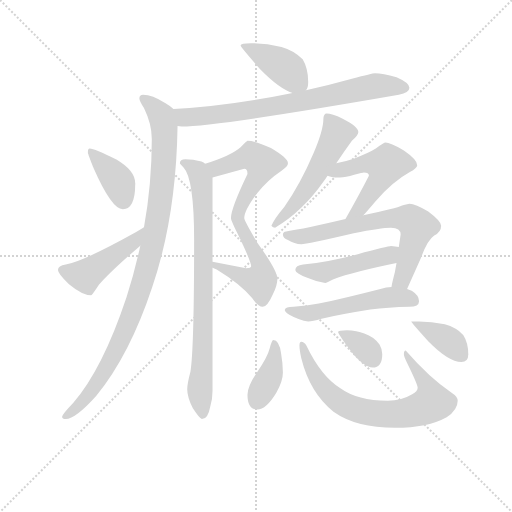
t = 0.00 s
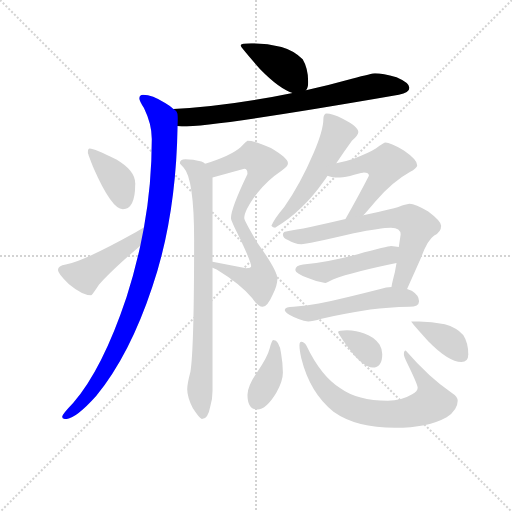
t = 2.30 s
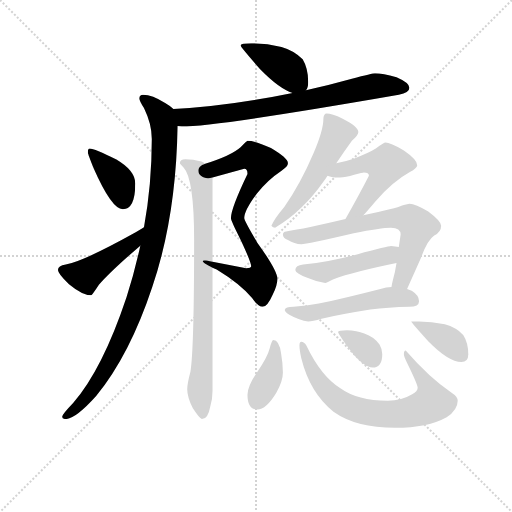
t = 4.61 s
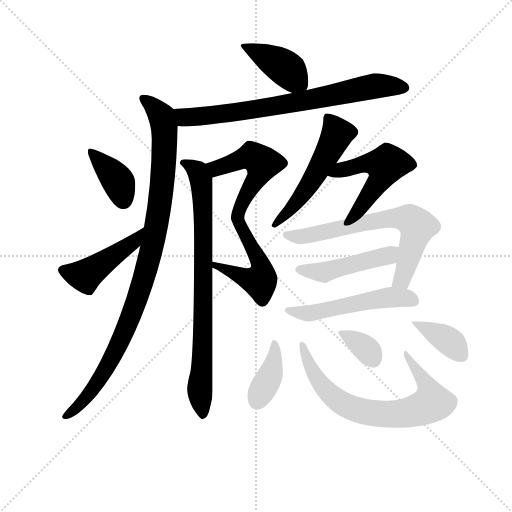
t = 6.91 s
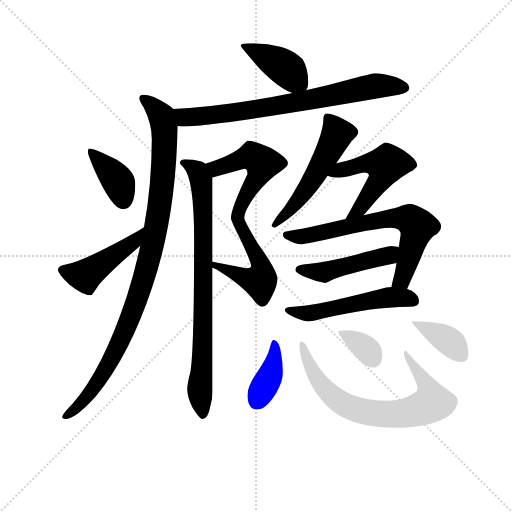
t = 9.22 s
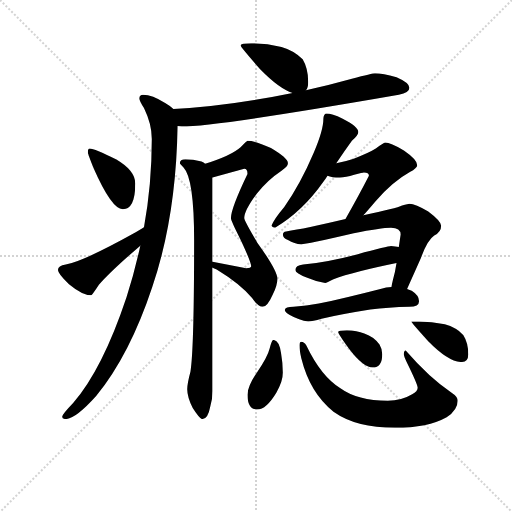
t = 11.52 s

The animated SVG that drew these frames (rendered in a browser with its animation timeline set to each time). Animation: 16 CSS @keyframes rules; one cycle of 11.52 s.

<svg version="1.1" viewBox="0 0 1024 1024" xmlns="http://www.w3.org/2000/svg">
  <g stroke="lightgray" stroke-dasharray="1,1" stroke-width="1" transform="scale(4, 4)">
    <line x1="0" y1="0" x2="256" y2="256"></line>
    <line x1="256" y1="0" x2="0" y2="256"></line>
    <line x1="128" y1="0" x2="128" y2="256"></line>
    <line x1="0" y1="128" x2="256" y2="128"></line>
  </g>
<g transform="scale(0.92, -0.92) translate(60, -900)">
   <style type="text/css">
    @keyframes keyframes0 {
      from {
       stroke: blue;
       stroke-dashoffset: 413;
       stroke-width: 128;
       }
       57% {
       animation-timing-function: step-end;
       stroke: blue;
       stroke-dashoffset: 0;
       stroke-width: 128;
       }
       to {
       stroke: black;
       stroke-width: 1024;
       }
       }
       #make-me-a-hanzi-animation-0 {
         animation: keyframes0 0.586100s both;
         animation-delay: 0.000000s;
         animation-timing-function: linear;
       }
    @keyframes keyframes1 {
      from {
       stroke: blue;
       stroke-dashoffset: 761;
       stroke-width: 128;
       }
       71% {
       animation-timing-function: step-end;
       stroke: blue;
       stroke-dashoffset: 0;
       stroke-width: 128;
       }
       to {
       stroke: black;
       stroke-width: 1024;
       }
       }
       #make-me-a-hanzi-animation-1 {
         animation: keyframes1 0.869303s both;
         animation-delay: 0.586100s;
         animation-timing-function: linear;
       }
    @keyframes keyframes2 {
      from {
       stroke: blue;
       stroke-dashoffset: 1019;
       stroke-width: 128;
       }
       77% {
       animation-timing-function: step-end;
       stroke: blue;
       stroke-dashoffset: 0;
       stroke-width: 128;
       }
       to {
       stroke: black;
       stroke-width: 1024;
       }
       }
       #make-me-a-hanzi-animation-2 {
         animation: keyframes2 1.079264s both;
         animation-delay: 1.455404s;
         animation-timing-function: linear;
       }
    @keyframes keyframes3 {
      from {
       stroke: blue;
       stroke-dashoffset: 387;
       stroke-width: 128;
       }
       56% {
       animation-timing-function: step-end;
       stroke: blue;
       stroke-dashoffset: 0;
       stroke-width: 128;
       }
       to {
       stroke: black;
       stroke-width: 1024;
       }
       }
       #make-me-a-hanzi-animation-3 {
         animation: keyframes3 0.564941s both;
         animation-delay: 2.534668s;
         animation-timing-function: linear;
       }
    @keyframes keyframes4 {
      from {
       stroke: blue;
       stroke-dashoffset: 460;
       stroke-width: 128;
       }
       60% {
       animation-timing-function: step-end;
       stroke: blue;
       stroke-dashoffset: 0;
       stroke-width: 128;
       }
       to {
       stroke: black;
       stroke-width: 1024;
       }
       }
       #make-me-a-hanzi-animation-4 {
         animation: keyframes4 0.624349s both;
         animation-delay: 3.099609s;
         animation-timing-function: linear;
       }
    @keyframes keyframes5 {
      from {
       stroke: blue;
       stroke-dashoffset: 765;
       stroke-width: 128;
       }
       71% {
       animation-timing-function: step-end;
       stroke: blue;
       stroke-dashoffset: 0;
       stroke-width: 128;
       }
       to {
       stroke: black;
       stroke-width: 1024;
       }
       }
       #make-me-a-hanzi-animation-5 {
         animation: keyframes5 0.872559s both;
         animation-delay: 3.723958s;
         animation-timing-function: linear;
       }
    @keyframes keyframes6 {
      from {
       stroke: blue;
       stroke-dashoffset: 822;
       stroke-width: 128;
       }
       73% {
       animation-timing-function: step-end;
       stroke: blue;
       stroke-dashoffset: 0;
       stroke-width: 128;
       }
       to {
       stroke: black;
       stroke-width: 1024;
       }
       }
       #make-me-a-hanzi-animation-6 {
         animation: keyframes6 0.918945s both;
         animation-delay: 4.596517s;
         animation-timing-function: linear;
       }
    @keyframes keyframes7 {
      from {
       stroke: blue;
       stroke-dashoffset: 539;
       stroke-width: 128;
       }
       64% {
       animation-timing-function: step-end;
       stroke: blue;
       stroke-dashoffset: 0;
       stroke-width: 128;
       }
       to {
       stroke: black;
       stroke-width: 1024;
       }
       }
       #make-me-a-hanzi-animation-7 {
         animation: keyframes7 0.688639s both;
         animation-delay: 5.515462s;
         animation-timing-function: linear;
       }
    @keyframes keyframes8 {
      from {
       stroke: blue;
       stroke-dashoffset: 520;
       stroke-width: 128;
       }
       63% {
       animation-timing-function: step-end;
       stroke: blue;
       stroke-dashoffset: 0;
       stroke-width: 128;
       }
       to {
       stroke: black;
       stroke-width: 1024;
       }
       }
       #make-me-a-hanzi-animation-8 {
         animation: keyframes8 0.673177s both;
         animation-delay: 6.204102s;
         animation-timing-function: linear;
       }
    @keyframes keyframes9 {
      from {
       stroke: blue;
       stroke-dashoffset: 689;
       stroke-width: 128;
       }
       69% {
       animation-timing-function: step-end;
       stroke: blue;
       stroke-dashoffset: 0;
       stroke-width: 128;
       }
       to {
       stroke: black;
       stroke-width: 1024;
       }
       }
       #make-me-a-hanzi-animation-9 {
         animation: keyframes9 0.810710s both;
         animation-delay: 6.877279s;
         animation-timing-function: linear;
       }
    @keyframes keyframes10 {
      from {
       stroke: blue;
       stroke-dashoffset: 477;
       stroke-width: 128;
       }
       61% {
       animation-timing-function: step-end;
       stroke: blue;
       stroke-dashoffset: 0;
       stroke-width: 128;
       }
       to {
       stroke: black;
       stroke-width: 1024;
       }
       }
       #make-me-a-hanzi-animation-10 {
         animation: keyframes10 0.638184s both;
         animation-delay: 7.687988s;
         animation-timing-function: linear;
       }
    @keyframes keyframes11 {
      from {
       stroke: blue;
       stroke-dashoffset: 530;
       stroke-width: 128;
       }
       63% {
       animation-timing-function: step-end;
       stroke: blue;
       stroke-dashoffset: 0;
       stroke-width: 128;
       }
       to {
       stroke: black;
       stroke-width: 1024;
       }
       }
       #make-me-a-hanzi-animation-11 {
         animation: keyframes11 0.681315s both;
         animation-delay: 8.326172s;
         animation-timing-function: linear;
       }
    @keyframes keyframes12 {
      from {
       stroke: blue;
       stroke-dashoffset: 393;
       stroke-width: 128;
       }
       56% {
       animation-timing-function: step-end;
       stroke: blue;
       stroke-dashoffset: 0;
       stroke-width: 128;
       }
       to {
       stroke: black;
       stroke-width: 1024;
       }
       }
       #make-me-a-hanzi-animation-12 {
         animation: keyframes12 0.569824s both;
         animation-delay: 9.007487s;
         animation-timing-function: linear;
       }
    @keyframes keyframes13 {
      from {
       stroke: blue;
       stroke-dashoffset: 737;
       stroke-width: 128;
       }
       71% {
       animation-timing-function: step-end;
       stroke: blue;
       stroke-dashoffset: 0;
       stroke-width: 128;
       }
       to {
       stroke: black;
       stroke-width: 1024;
       }
       }
       #make-me-a-hanzi-animation-13 {
         animation: keyframes13 0.849772s both;
         animation-delay: 9.577311s;
         animation-timing-function: linear;
       }
    @keyframes keyframes14 {
      from {
       stroke: blue;
       stroke-dashoffset: 350;
       stroke-width: 128;
       }
       53% {
       animation-timing-function: step-end;
       stroke: blue;
       stroke-dashoffset: 0;
       stroke-width: 128;
       }
       to {
       stroke: black;
       stroke-width: 1024;
       }
       }
       #make-me-a-hanzi-animation-14 {
         animation: keyframes14 0.534831s both;
         animation-delay: 10.427083s;
         animation-timing-function: linear;
       }
    @keyframes keyframes15 {
      from {
       stroke: blue;
       stroke-dashoffset: 381;
       stroke-width: 128;
       }
       55% {
       animation-timing-function: step-end;
       stroke: blue;
       stroke-dashoffset: 0;
       stroke-width: 128;
       }
       to {
       stroke: black;
       stroke-width: 1024;
       }
       }
       #make-me-a-hanzi-animation-15 {
         animation: keyframes15 0.560059s both;
         animation-delay: 10.961914s;
         animation-timing-function: linear;
       }
</style>
<path d="M 486.0 806.0 Q 463.0 806.0 463.0 801.0 Q 463.0 798.0 505.0 750.0 Q 547.0 707.0 576.0 698.0 C 597.0 691.0 597.0 691.0 605.0 704.0 Q 610.0 709.0 610.0 722.0 Q 610.0 751.0 598.0 771.0 Q 580.0 790.0 552.0 798.0 Q 518.0 806.0 486.0 806.0 Z" fill="lightgray"></path> 
<path d="M 576.0 698.0 Q 440.0 670.0 317.0 663.0 C 287.0 661.0 296.0 628.0 326.0 626.0 Q 330.0 625.0 335.0 625.0 Q 410.0 625.0 807.0 694.0 Q 830.0 698.0 830.0 709.0 Q 830.0 720.0 802.0 732.0 Q 772.0 741.0 755.0 741.0 Q 750.0 741.0 705.0 729.0 Q 655.0 715.0 605.0 704.0 L 576.0 698.0 Z" fill="lightgray"></path> 
<path d="M 317.0 663.0 Q 311.0 669.0 299.0 676.0 Q 271.0 694.0 251.0 694.0 Q 243.0 694.0 243.0 686.0 Q 243.0 681.0 253.0 665.0 Q 270.0 630.0 270.0 598.0 Q 270.0 500.0 253.0 406.0 L 245.0 366.0 Q 233.0 310.0 215.0 254.0 Q 163.0 98.0 99.0 24.0 Q 75.0 -1.0 75.0 -6.0 Q 75.0 -11.0 83.0 -11.0 Q 104.0 -11.0 149.0 39.0 Q 222.0 128.0 271.0 276.0 Q 323.0 429.0 326.0 626.0 C 327.0 656.0 327.0 656.0 317.0 663.0 Z" fill="lightgray"></path> 
<path d="M 135.0 577.0 Q 131.0 577.0 131.0 569.0 Q 131.0 565.0 144.0 533.0 Q 183.0 445.0 207.0 445.0 Q 234.0 445.0 234.0 501.0 Q 234.0 529.0 193.0 553.0 Q 145.0 577.0 135.0 577.0 Z" fill="lightgray"></path> 
<path d="M 253.0 406.0 Q 247.0 402.0 235.0 395.0 Q 120.0 331.0 83.0 325.0 Q 66.0 322.0 66.0 313.0 Q 66.0 305.0 90.0 282.0 Q 119.0 258.0 138.0 258.0 Q 140.0 258.0 155.0 281.0 Q 180.0 310.0 245.0 366.0 C 268.0 386.0 278.0 422.0 253.0 406.0 Z" fill="lightgray"></path> 
<path d="M 402.0 318.0 Q 405.0 317.0 411.0 314.0 Q 462.0 283.0 488.0 252.0 Q 501.0 233.0 511.0 233.0 Q 521.0 233.0 533.0 260.0 Q 543.0 279.0 543.0 294.0 Q 543.0 312.0 499.0 373.0 Q 471.0 420.0 471.0 426.0 Q 471.0 443.0 499.0 480.0 Q 522.0 509.0 552.0 529.0 Q 566.0 538.0 566.0 545.0 Q 566.0 556.0 529.0 578.0 Q 495.0 594.0 478.0 594.0 Q 477.0 594.0 463.0 580.0 Q 443.0 562.0 386.0 544.0 C 358.0 535.0 373.0 506.0 402.0 514.0 L 471.0 533.0 Q 478.0 533.0 478.0 522.0 Q 442.0 447.0 442.0 426.0 Q 442.0 420.0 463.0 379.0 Q 486.0 330.0 486.0 321.0 Q 486.0 317.0 475.0 317.0 L 402.0 331.0 C 373.0 337.0 375.0 332.0 402.0 318.0 Z" fill="lightgray"></path> 
<path d="M 343.0 554.0 Q 331.0 554.0 331.0 545.0 Q 331.0 544.0 339.0 536.0 Q 362.0 512.0 362.0 378.0 Q 362.0 142.0 354.0 92.0 Q 347.0 66.0 347.0 54.0 Q 347.0 37.0 359.0 13.0 Q 373.0 -9.0 379.0 -11.0 Q 392.0 -11.0 397.0 16.0 Q 402.0 31.0 402.0 50.0 L 402.0 318.0 L 402.0 331.0 L 402.0 514.0 C 402.0 537.0 402.0 537.0 386.0 544.0 Q 383.0 547.0 378.0 549.0 Q 359.0 554.0 343.0 554.0 Z" fill="lightgray"></path> 
<path d="M 650.0 653.0 Q 647.0 653.0 645.0 650.0 Q 643.0 646.0 643.0 642.0 Q 643.0 617.0 622.0 568.0 Q 594.0 502.0 558.0 450.0 Q 536.0 424.0 530.0 409.0 Q 533.0 405.0 538.0 405.0 Q 598.0 441.0 643.0 505.0 Q 647.0 510.0 652.0 518.0 L 671.0 545.0 Q 689.0 572.0 705.0 594.0 Q 719.0 606.0 719.0 613.0 Q 719.0 625.0 685.0 642.0 Q 661.0 653.0 650.0 653.0 Z" fill="lightgray"></path> 
<path d="M 652.0 518.0 Q 661.0 514.0 679.0 514.0 Q 691.0 514.0 710.0 520.0 Q 729.0 525.0 731.0 525.0 Q 742.0 525.0 742.0 518.0 Q 720.0 475.0 691.0 424.0 C 676.0 398.0 710.0 410.0 730.0 432.0 Q 740.0 443.0 756.0 462.0 Q 793.0 505.0 831.0 526.0 Q 847.0 535.0 847.0 541.0 Q 847.0 553.0 818.0 573.0 Q 788.0 590.0 778.0 590.0 Q 775.0 590.0 757.0 577.0 Q 741.0 567.0 709.0 555.0 Q 691.0 549.0 671.0 545.0 C 642.0 539.0 623.0 526.0 652.0 518.0 Z" fill="lightgray"></path> 
<path d="M 691.0 424.0 Q 603.0 403.0 562.0 397.0 Q 555.0 396.0 555.0 390.0 Q 555.0 382.0 566.0 378.0 Q 580.0 369.0 595.0 369.0 Q 606.0 369.0 709.0 393.0 Q 768.0 405.0 790.0 405.0 Q 811.0 405.0 811.0 390.0 Q 809.0 377.0 807.0 363.0 L 802.0 328.0 Q 799.0 307.0 794.0 291.0 Q 792.0 283.0 791.0 276.0 C 785.0 247.0 813.0 245.0 825.0 272.0 Q 836.0 296.0 855.0 339.0 Q 869.0 378.0 884.0 388.0 Q 899.0 395.0 899.0 409.0 Q 899.0 419.0 871.0 440.0 Q 843.0 457.0 830.0 457.0 Q 828.0 457.0 814.0 453.0 Q 802.0 447.0 730.0 432.0 L 691.0 424.0 Z" fill="lightgray"></path> 
<path d="M 807.0 363.0 Q 800.0 364.0 790.0 365.0 Q 784.0 365.0 716.0 347.0 Q 651.0 330.0 599.0 325.0 Q 582.0 323.0 582.0 313.0 Q 582.0 306.0 608.0 296.0 Q 628.0 287.0 647.0 285.0 Q 650.0 285.0 665.0 293.0 Q 709.0 309.0 802.0 328.0 C 831.0 334.0 837.0 359.0 807.0 363.0 Z" fill="lightgray"></path> 
<path d="M 791.0 276.0 Q 780.0 276.0 767.0 272.0 Q 689.0 252.0 633.0 240.0 Q 606.0 235.0 578.0 233.0 Q 560.0 233.0 559.0 226.0 Q 560.0 221.0 570.0 215.0 Q 591.0 203.0 610.0 201.0 Q 619.0 201.0 639.0 207.0 Q 682.0 217.0 745.0 227.0 Q 784.0 232.0 830.0 233.0 Q 851.0 233.0 851.0 245.0 Q 851.0 258.0 835.0 268.0 Q 831.0 270.0 825.0 272.0 L 791.0 276.0 Z" fill="lightgray"></path> 
<path d="M 534.0 161.0 Q 531.0 161.0 526.0 142.0 Q 522.0 125.0 499.0 91.0 Q 478.0 60.0 478.0 42.0 Q 478.0 10.0 499.0 10.0 Q 519.0 10.0 541.0 47.0 Q 555.0 71.0 555.0 90.0 Q 555.0 109.0 551.0 132.0 Q 547.0 161.0 534.0 161.0 Z" fill="lightgray"></path> 
<path d="M 595.0 157.0 Q 591.0 157.0 591.0 149.0 Q 591.0 139.0 595.0 121.0 Q 614.0 45.0 665.0 5.0 Q 714.0 -30.0 799.0 -30.0 Q 870.0 -30.0 911.0 -7.0 Q 935.0 9.0 935.0 29.0 Q 935.0 38.0 921.0 47.0 Q 874.0 78.0 822.0 138.0 Q 818.0 138.0 818.0 130.0 Q 818.0 126.0 824.0 113.0 Q 848.0 64.0 848.0 57.0 Q 848.0 49.0 836.0 43.0 Q 813.0 29.0 783.0 29.0 Q 717.0 29.0 680.0 56.0 Q 638.0 82.0 606.0 149.0 Q 601.0 157.0 595.0 157.0 Z" fill="lightgray"></path> 
<path d="M 694.0 182.0 Q 675.0 182.0 675.0 178.0 Q 675.0 174.0 700.0 140.0 Q 730.0 101.0 750.0 101.0 Q 771.0 101.0 771.0 130.0 Q 771.0 141.0 765.0 151.0 Q 753.0 168.0 732.0 175.0 Q 716.0 181.0 694.0 182.0 Z" fill="lightgray"></path> 
<path d="M 851.0 201.0 L 834.0 201.0 Q 834.0 199.0 871.0 158.0 Q 915.0 113.0 943.0 113.0 Q 958.0 113.0 958.0 130.0 Q 958.0 155.0 947.0 172.0 Q 932.0 188.0 907.0 195.0 Q 878.0 201.0 851.0 201.0 Z" fill="lightgray"></path> 
      <clipPath id="make-me-a-hanzi-clip-0">
      <path d="M 486.0 806.0 Q 463.0 806.0 463.0 801.0 Q 463.0 798.0 505.0 750.0 Q 547.0 707.0 576.0 698.0 C 597.0 691.0 597.0 691.0 605.0 704.0 Q 610.0 709.0 610.0 722.0 Q 610.0 751.0 598.0 771.0 Q 580.0 790.0 552.0 798.0 Q 518.0 806.0 486.0 806.0 Z" fill="lightgray"></path>
      </clipPath>
      <path clip-path="url(#make-me-a-hanzi-clip-0)" d="M 467.0 801.0 L 562.0 751.0 L 595.0 714.0 " fill="none" id="make-me-a-hanzi-animation-0" stroke-dasharray="285 570" stroke-linecap="round"></path>

      <clipPath id="make-me-a-hanzi-clip-1">
      <path d="M 576.0 698.0 Q 440.0 670.0 317.0 663.0 C 287.0 661.0 296.0 628.0 326.0 626.0 Q 330.0 625.0 335.0 625.0 Q 410.0 625.0 807.0 694.0 Q 830.0 698.0 830.0 709.0 Q 830.0 720.0 802.0 732.0 Q 772.0 741.0 755.0 741.0 Q 750.0 741.0 705.0 729.0 Q 655.0 715.0 605.0 704.0 L 576.0 698.0 Z" fill="lightgray"></path>
      </clipPath>
      <path clip-path="url(#make-me-a-hanzi-clip-1)" d="M 325.0 658.0 L 349.0 645.0 L 412.0 651.0 L 625.0 684.0 L 751.0 713.0 L 820.0 709.0 " fill="none" id="make-me-a-hanzi-animation-1" stroke-dasharray="633 1266" stroke-linecap="round"></path>

      <clipPath id="make-me-a-hanzi-clip-2">
      <path d="M 317.0 663.0 Q 311.0 669.0 299.0 676.0 Q 271.0 694.0 251.0 694.0 Q 243.0 694.0 243.0 686.0 Q 243.0 681.0 253.0 665.0 Q 270.0 630.0 270.0 598.0 Q 270.0 500.0 253.0 406.0 L 245.0 366.0 Q 233.0 310.0 215.0 254.0 Q 163.0 98.0 99.0 24.0 Q 75.0 -1.0 75.0 -6.0 Q 75.0 -11.0 83.0 -11.0 Q 104.0 -11.0 149.0 39.0 Q 222.0 128.0 271.0 276.0 Q 323.0 429.0 326.0 626.0 C 327.0 656.0 327.0 656.0 317.0 663.0 Z" fill="lightgray"></path>
      </clipPath>
      <path clip-path="url(#make-me-a-hanzi-clip-2)" d="M 252.0 685.0 L 291.0 647.0 L 298.0 618.0 L 292.0 489.0 L 266.0 344.0 L 230.0 226.0 L 184.0 124.0 L 120.0 26.0 L 81.0 -5.0 " fill="none" id="make-me-a-hanzi-animation-2" stroke-dasharray="891 1782" stroke-linecap="round"></path>

      <clipPath id="make-me-a-hanzi-clip-3">
      <path d="M 135.0 577.0 Q 131.0 577.0 131.0 569.0 Q 131.0 565.0 144.0 533.0 Q 183.0 445.0 207.0 445.0 Q 234.0 445.0 234.0 501.0 Q 234.0 529.0 193.0 553.0 Q 145.0 577.0 135.0 577.0 Z" fill="lightgray"></path>
      </clipPath>
      <path clip-path="url(#make-me-a-hanzi-clip-3)" d="M 138.0 571.0 L 196.0 507.0 L 208.0 464.0 " fill="none" id="make-me-a-hanzi-animation-3" stroke-dasharray="259 518" stroke-linecap="round"></path>

      <clipPath id="make-me-a-hanzi-clip-4">
      <path d="M 253.0 406.0 Q 247.0 402.0 235.0 395.0 Q 120.0 331.0 83.0 325.0 Q 66.0 322.0 66.0 313.0 Q 66.0 305.0 90.0 282.0 Q 119.0 258.0 138.0 258.0 Q 140.0 258.0 155.0 281.0 Q 180.0 310.0 245.0 366.0 C 268.0 386.0 278.0 422.0 253.0 406.0 Z" fill="lightgray"></path>
      </clipPath>
      <path clip-path="url(#make-me-a-hanzi-clip-4)" d="M 75.0 313.0 L 125.0 300.0 L 227.0 371.0 L 243.0 394.0 " fill="none" id="make-me-a-hanzi-animation-4" stroke-dasharray="332 664" stroke-linecap="round"></path>

      <clipPath id="make-me-a-hanzi-clip-5">
      <path d="M 402.0 318.0 Q 405.0 317.0 411.0 314.0 Q 462.0 283.0 488.0 252.0 Q 501.0 233.0 511.0 233.0 Q 521.0 233.0 533.0 260.0 Q 543.0 279.0 543.0 294.0 Q 543.0 312.0 499.0 373.0 Q 471.0 420.0 471.0 426.0 Q 471.0 443.0 499.0 480.0 Q 522.0 509.0 552.0 529.0 Q 566.0 538.0 566.0 545.0 Q 566.0 556.0 529.0 578.0 Q 495.0 594.0 478.0 594.0 Q 477.0 594.0 463.0 580.0 Q 443.0 562.0 386.0 544.0 C 358.0 535.0 373.0 506.0 402.0 514.0 L 471.0 533.0 Q 478.0 533.0 478.0 522.0 Q 442.0 447.0 442.0 426.0 Q 442.0 420.0 463.0 379.0 Q 486.0 330.0 486.0 321.0 Q 486.0 317.0 475.0 317.0 L 402.0 331.0 C 373.0 337.0 375.0 332.0 402.0 318.0 Z" fill="lightgray"></path>
      </clipPath>
      <path clip-path="url(#make-me-a-hanzi-clip-5)" d="M 396.0 543.0 L 411.0 534.0 L 488.0 560.0 L 509.0 545.0 L 506.0 526.0 L 464.0 456.0 L 457.0 427.0 L 503.0 336.0 L 508.0 294.0 L 505.0 289.0 L 482.0 293.0 L 408.0 325.0 " fill="none" id="make-me-a-hanzi-animation-5" stroke-dasharray="637 1274" stroke-linecap="round"></path>

      <clipPath id="make-me-a-hanzi-clip-6">
      <path d="M 343.0 554.0 Q 331.0 554.0 331.0 545.0 Q 331.0 544.0 339.0 536.0 Q 362.0 512.0 362.0 378.0 Q 362.0 142.0 354.0 92.0 Q 347.0 66.0 347.0 54.0 Q 347.0 37.0 359.0 13.0 Q 373.0 -9.0 379.0 -11.0 Q 392.0 -11.0 397.0 16.0 Q 402.0 31.0 402.0 50.0 L 402.0 318.0 L 402.0 331.0 L 402.0 514.0 C 402.0 537.0 402.0 537.0 386.0 544.0 Q 383.0 547.0 378.0 549.0 Q 359.0 554.0 343.0 554.0 Z" fill="lightgray"></path>
      </clipPath>
      <path clip-path="url(#make-me-a-hanzi-clip-6)" d="M 340.0 545.0 L 369.0 528.0 L 378.0 506.0 L 382.0 200.0 L 374.0 51.0 L 380.0 -2.0 " fill="none" id="make-me-a-hanzi-animation-6" stroke-dasharray="694 1388" stroke-linecap="round"></path>

      <clipPath id="make-me-a-hanzi-clip-7">
      <path d="M 650.0 653.0 Q 647.0 653.0 645.0 650.0 Q 643.0 646.0 643.0 642.0 Q 643.0 617.0 622.0 568.0 Q 594.0 502.0 558.0 450.0 Q 536.0 424.0 530.0 409.0 Q 533.0 405.0 538.0 405.0 Q 598.0 441.0 643.0 505.0 Q 647.0 510.0 652.0 518.0 L 671.0 545.0 Q 689.0 572.0 705.0 594.0 Q 719.0 606.0 719.0 613.0 Q 719.0 625.0 685.0 642.0 Q 661.0 653.0 650.0 653.0 Z" fill="lightgray"></path>
      </clipPath>
      <path clip-path="url(#make-me-a-hanzi-clip-7)" d="M 652.0 644.0 L 673.0 608.0 L 667.0 595.0 L 605.0 487.0 L 536.0 411.0 " fill="none" id="make-me-a-hanzi-animation-7" stroke-dasharray="411 822" stroke-linecap="round"></path>

      <clipPath id="make-me-a-hanzi-clip-8">
      <path d="M 652.0 518.0 Q 661.0 514.0 679.0 514.0 Q 691.0 514.0 710.0 520.0 Q 729.0 525.0 731.0 525.0 Q 742.0 525.0 742.0 518.0 Q 720.0 475.0 691.0 424.0 C 676.0 398.0 710.0 410.0 730.0 432.0 Q 740.0 443.0 756.0 462.0 Q 793.0 505.0 831.0 526.0 Q 847.0 535.0 847.0 541.0 Q 847.0 553.0 818.0 573.0 Q 788.0 590.0 778.0 590.0 Q 775.0 590.0 757.0 577.0 Q 741.0 567.0 709.0 555.0 Q 691.0 549.0 671.0 545.0 C 642.0 539.0 623.0 526.0 652.0 518.0 Z" fill="lightgray"></path>
      </clipPath>
      <path clip-path="url(#make-me-a-hanzi-clip-8)" d="M 659.0 520.0 L 739.0 545.0 L 778.0 540.0 L 766.0 508.0 L 721.0 445.0 L 696.0 430.0 " fill="none" id="make-me-a-hanzi-animation-8" stroke-dasharray="392 784" stroke-linecap="round"></path>

      <clipPath id="make-me-a-hanzi-clip-9">
      <path d="M 691.0 424.0 Q 603.0 403.0 562.0 397.0 Q 555.0 396.0 555.0 390.0 Q 555.0 382.0 566.0 378.0 Q 580.0 369.0 595.0 369.0 Q 606.0 369.0 709.0 393.0 Q 768.0 405.0 790.0 405.0 Q 811.0 405.0 811.0 390.0 Q 809.0 377.0 807.0 363.0 L 802.0 328.0 Q 799.0 307.0 794.0 291.0 Q 792.0 283.0 791.0 276.0 C 785.0 247.0 813.0 245.0 825.0 272.0 Q 836.0 296.0 855.0 339.0 Q 869.0 378.0 884.0 388.0 Q 899.0 395.0 899.0 409.0 Q 899.0 419.0 871.0 440.0 Q 843.0 457.0 830.0 457.0 Q 828.0 457.0 814.0 453.0 Q 802.0 447.0 730.0 432.0 L 691.0 424.0 Z" fill="lightgray"></path>
      </clipPath>
      <path clip-path="url(#make-me-a-hanzi-clip-9)" d="M 563.0 389.0 L 600.0 386.0 L 744.0 419.0 L 828.0 424.0 L 847.0 408.0 L 845.0 395.0 L 816.0 296.0 L 798.0 282.0 " fill="none" id="make-me-a-hanzi-animation-9" stroke-dasharray="561 1122" stroke-linecap="round"></path>

      <clipPath id="make-me-a-hanzi-clip-10">
      <path d="M 807.0 363.0 Q 800.0 364.0 790.0 365.0 Q 784.0 365.0 716.0 347.0 Q 651.0 330.0 599.0 325.0 Q 582.0 323.0 582.0 313.0 Q 582.0 306.0 608.0 296.0 Q 628.0 287.0 647.0 285.0 Q 650.0 285.0 665.0 293.0 Q 709.0 309.0 802.0 328.0 C 831.0 334.0 837.0 359.0 807.0 363.0 Z" fill="lightgray"></path>
      </clipPath>
      <path clip-path="url(#make-me-a-hanzi-clip-10)" d="M 591.0 314.0 L 644.0 308.0 L 784.0 344.0 L 802.0 358.0 " fill="none" id="make-me-a-hanzi-animation-10" stroke-dasharray="349 698" stroke-linecap="round"></path>

      <clipPath id="make-me-a-hanzi-clip-11">
      <path d="M 791.0 276.0 Q 780.0 276.0 767.0 272.0 Q 689.0 252.0 633.0 240.0 Q 606.0 235.0 578.0 233.0 Q 560.0 233.0 559.0 226.0 Q 560.0 221.0 570.0 215.0 Q 591.0 203.0 610.0 201.0 Q 619.0 201.0 639.0 207.0 Q 682.0 217.0 745.0 227.0 Q 784.0 232.0 830.0 233.0 Q 851.0 233.0 851.0 245.0 Q 851.0 258.0 835.0 268.0 Q 831.0 270.0 825.0 272.0 L 791.0 276.0 Z" fill="lightgray"></path>
      </clipPath>
      <path clip-path="url(#make-me-a-hanzi-clip-11)" d="M 567.0 223.0 L 626.0 220.0 L 787.0 254.0 L 837.0 247.0 " fill="none" id="make-me-a-hanzi-animation-11" stroke-dasharray="402 804" stroke-linecap="round"></path>

      <clipPath id="make-me-a-hanzi-clip-12">
      <path d="M 534.0 161.0 Q 531.0 161.0 526.0 142.0 Q 522.0 125.0 499.0 91.0 Q 478.0 60.0 478.0 42.0 Q 478.0 10.0 499.0 10.0 Q 519.0 10.0 541.0 47.0 Q 555.0 71.0 555.0 90.0 Q 555.0 109.0 551.0 132.0 Q 547.0 161.0 534.0 161.0 Z" fill="lightgray"></path>
      </clipPath>
      <path clip-path="url(#make-me-a-hanzi-clip-12)" d="M 536.0 156.0 L 539.0 138.0 L 531.0 96.0 L 498.0 28.0 " fill="none" id="make-me-a-hanzi-animation-12" stroke-dasharray="265 530" stroke-linecap="round"></path>

      <clipPath id="make-me-a-hanzi-clip-13">
      <path d="M 595.0 157.0 Q 591.0 157.0 591.0 149.0 Q 591.0 139.0 595.0 121.0 Q 614.0 45.0 665.0 5.0 Q 714.0 -30.0 799.0 -30.0 Q 870.0 -30.0 911.0 -7.0 Q 935.0 9.0 935.0 29.0 Q 935.0 38.0 921.0 47.0 Q 874.0 78.0 822.0 138.0 Q 818.0 138.0 818.0 130.0 Q 818.0 126.0 824.0 113.0 Q 848.0 64.0 848.0 57.0 Q 848.0 49.0 836.0 43.0 Q 813.0 29.0 783.0 29.0 Q 717.0 29.0 680.0 56.0 Q 638.0 82.0 606.0 149.0 Q 601.0 157.0 595.0 157.0 Z" fill="lightgray"></path>
      </clipPath>
      <path clip-path="url(#make-me-a-hanzi-clip-13)" d="M 599.0 150.0 L 616.0 101.0 L 656.0 44.0 L 695.0 17.0 L 758.0 1.0 L 822.0 2.0 L 880.0 25.0 L 870.0 60.0 L 834.0 105.0 L 827.0 131.0 " fill="none" id="make-me-a-hanzi-animation-13" stroke-dasharray="609 1218" stroke-linecap="round"></path>

      <clipPath id="make-me-a-hanzi-clip-14">
      <path d="M 694.0 182.0 Q 675.0 182.0 675.0 178.0 Q 675.0 174.0 700.0 140.0 Q 730.0 101.0 750.0 101.0 Q 771.0 101.0 771.0 130.0 Q 771.0 141.0 765.0 151.0 Q 753.0 168.0 732.0 175.0 Q 716.0 181.0 694.0 182.0 Z" fill="lightgray"></path>
      </clipPath>
      <path clip-path="url(#make-me-a-hanzi-clip-14)" d="M 679.0 176.0 L 734.0 143.0 L 751.0 119.0 " fill="none" id="make-me-a-hanzi-animation-14" stroke-dasharray="222 444" stroke-linecap="round"></path>

      <clipPath id="make-me-a-hanzi-clip-15">
      <path d="M 851.0 201.0 L 834.0 201.0 Q 834.0 199.0 871.0 158.0 Q 915.0 113.0 943.0 113.0 Q 958.0 113.0 958.0 130.0 Q 958.0 155.0 947.0 172.0 Q 932.0 188.0 907.0 195.0 Q 878.0 201.0 851.0 201.0 Z" fill="lightgray"></path>
      </clipPath>
      <path clip-path="url(#make-me-a-hanzi-clip-15)" d="M 842.0 195.0 L 914.0 160.0 L 944.0 127.0 " fill="none" id="make-me-a-hanzi-animation-15" stroke-dasharray="253 506" stroke-linecap="round"></path>

</g>
</svg>
